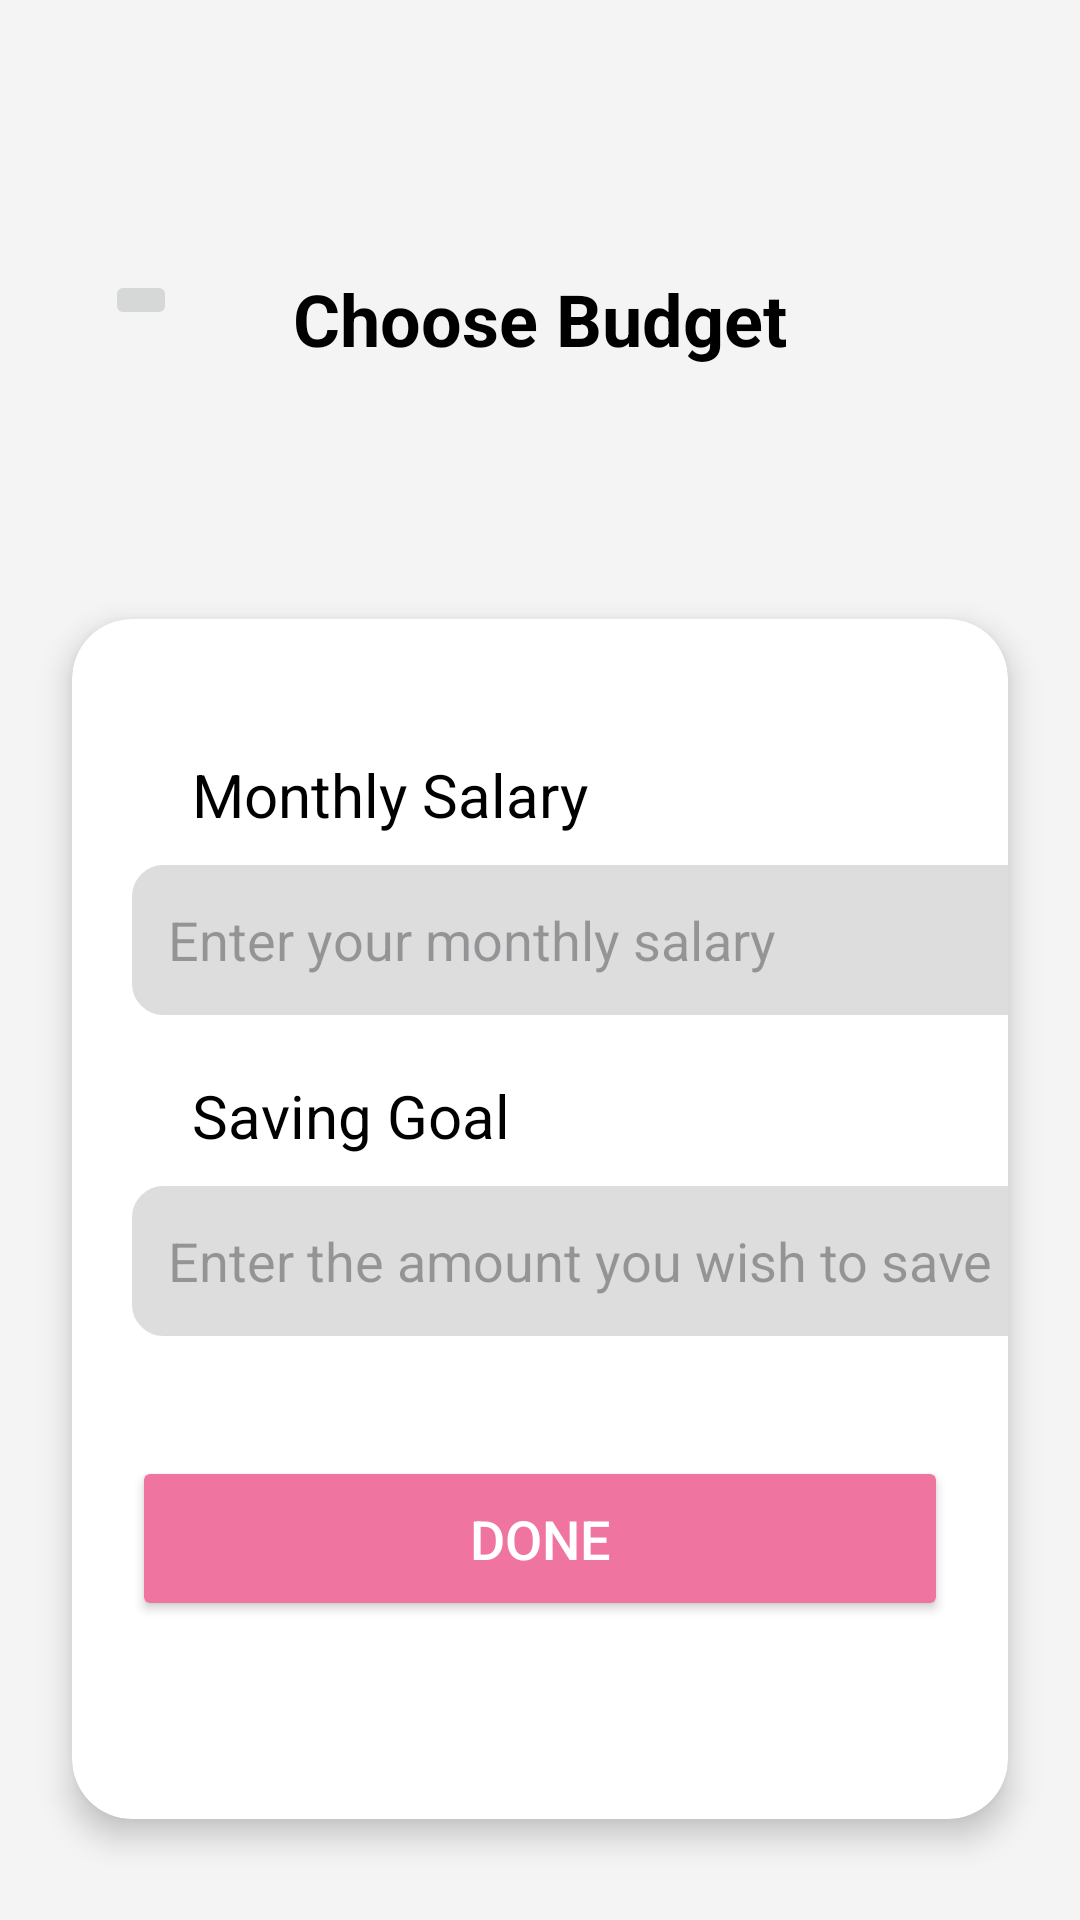

Produce the Android XML layout that renders to this screen, including the resource entries it uses.
<!-- AndroidManifest.xml: application theme Theme.MoneyMap -->
<!-- res/layout/activity_signup2.xml -->
<?xml version="1.0" encoding="utf-8"?>
<RelativeLayout xmlns:android="http://schemas.android.com/apk/res/android"
    xmlns:app="http://schemas.android.com/apk/res-auto"
    xmlns:tools="http://schemas.android.com/tools"
    android:id="@+id/main"
    android:layout_width="match_parent"
    android:layout_height="match_parent"
    tools:context=".signup2"
    android:background="#F4F4F4">

    <TextView
        android:id="@+id/title"
        android:layout_width="wrap_content"
        android:layout_height="wrap_content"
        android:text="Choose Budget"
        android:textSize="24dp"
        android:textStyle="bold"
        android:textColor="@color/black"
        android:layout_centerHorizontal="true"
        android:layout_marginTop="90dp"
        android:layout_marginBottom="60dp"/>

    <ImageButton
        android:id="@+id/cancelB"
        android:layout_width="wrap_content"
        android:layout_height="wrap_content"
        android:src="@drawable/baseline_arrow_back_24"
        android:layout_marginTop="90dp"
        android:layout_marginLeft="35dp"/>

    <androidx.cardview.widget.CardView
        android:layout_width="match_parent"
        android:layout_height="400dp"
        android:layout_below="@+id/title"
        android:layout_centerVertical="true"
        android:layout_margin="24dp"
        android:padding="20dp"
        app:cardCornerRadius="20dp"
        app:cardElevation="6dp">

    <LinearLayout
        android:layout_width="match_parent"
        android:layout_height="wrap_content"
        android:layout_marginTop="40dp"
        android:orientation="vertical">

    <TextView
        android:layout_width="wrap_content"
        android:layout_height="wrap_content"
        android:layout_marginLeft="40dp"
        android:layout_marginTop="5dp"
        android:text="Monthly Salary"
        android:textColor="@color/black"
        android:textSize="20dp" />

    <EditText
        android:id="@+id/salary"
        android:layout_width="330dp"
        android:layout_height="50dp"
        android:layout_marginLeft="20dp"
        android:layout_marginTop="10dp"
        android:background="@drawable/bg_input"
        android:backgroundTint="#DDDDDD"
        android:inputType="number"
        android:digits="0123456789"
        android:hint="Enter your monthly salary"
        android:padding="12dp" />

    <TextView
        android:layout_width="wrap_content"
        android:layout_height="wrap_content"
        android:layout_marginLeft="40dp"
        android:layout_marginTop="20dp"
        android:text="Saving Goal"
        android:textColor="@color/black"
        android:textSize="20dp" />

    <EditText
        android:id="@+id/saveB"
        android:layout_width="330dp"
        android:layout_height="50dp"
        android:layout_marginTop="10dp"
        android:inputType="number"
        android:digits="0123456789"
        android:background="@drawable/bg_input"
        android:layout_marginLeft="20dp"
        android:backgroundTint="#DDDDDD"
        android:hint="Enter the amount you wish to save"
        android:padding="12dp" />

    <Button
        android:id="@+id/sign2Done"
        android:layout_width="match_parent"
        android:layout_height="55dp"
        android:layout_marginLeft="20dp"
        android:layout_marginTop="40dp"
        android:layout_marginRight="20dp"
        android:backgroundTint="#F074A0"
        android:text="Done"
        android:textColor="#FFFFFF"
        android:textSize="18dp" />

    </LinearLayout>
    </androidx.cardview.widget.CardView>

</RelativeLayout>
<!-- resources referenced by this layout -->
<resources>
  <!-- drawable bg_input (drawable) -->
  <?xml version="1.0" encoding="utf-8"?>
  <shape xmlns:android="http://schemas.android.com/apk/res/android">
      <corners android:radius="10dp"/>
      <solid android:color="#FFFFFF"/>
      <stroke android:width="1dp" android:color="#FFFFFF"/>
  </shape>
  <style name="Theme.MoneyMap" parent="Base.Theme.MoneyMap" />
  <style name="Base.Theme.MoneyMap" parent="Theme.Material3.DayNight.NoActionBar">
          
          
      </style>
  <!-- not gathered from this repository: default colours our renderer supplied (Android Studio template values) -->
  <color name="black">#FF000000</color>
</resources>
